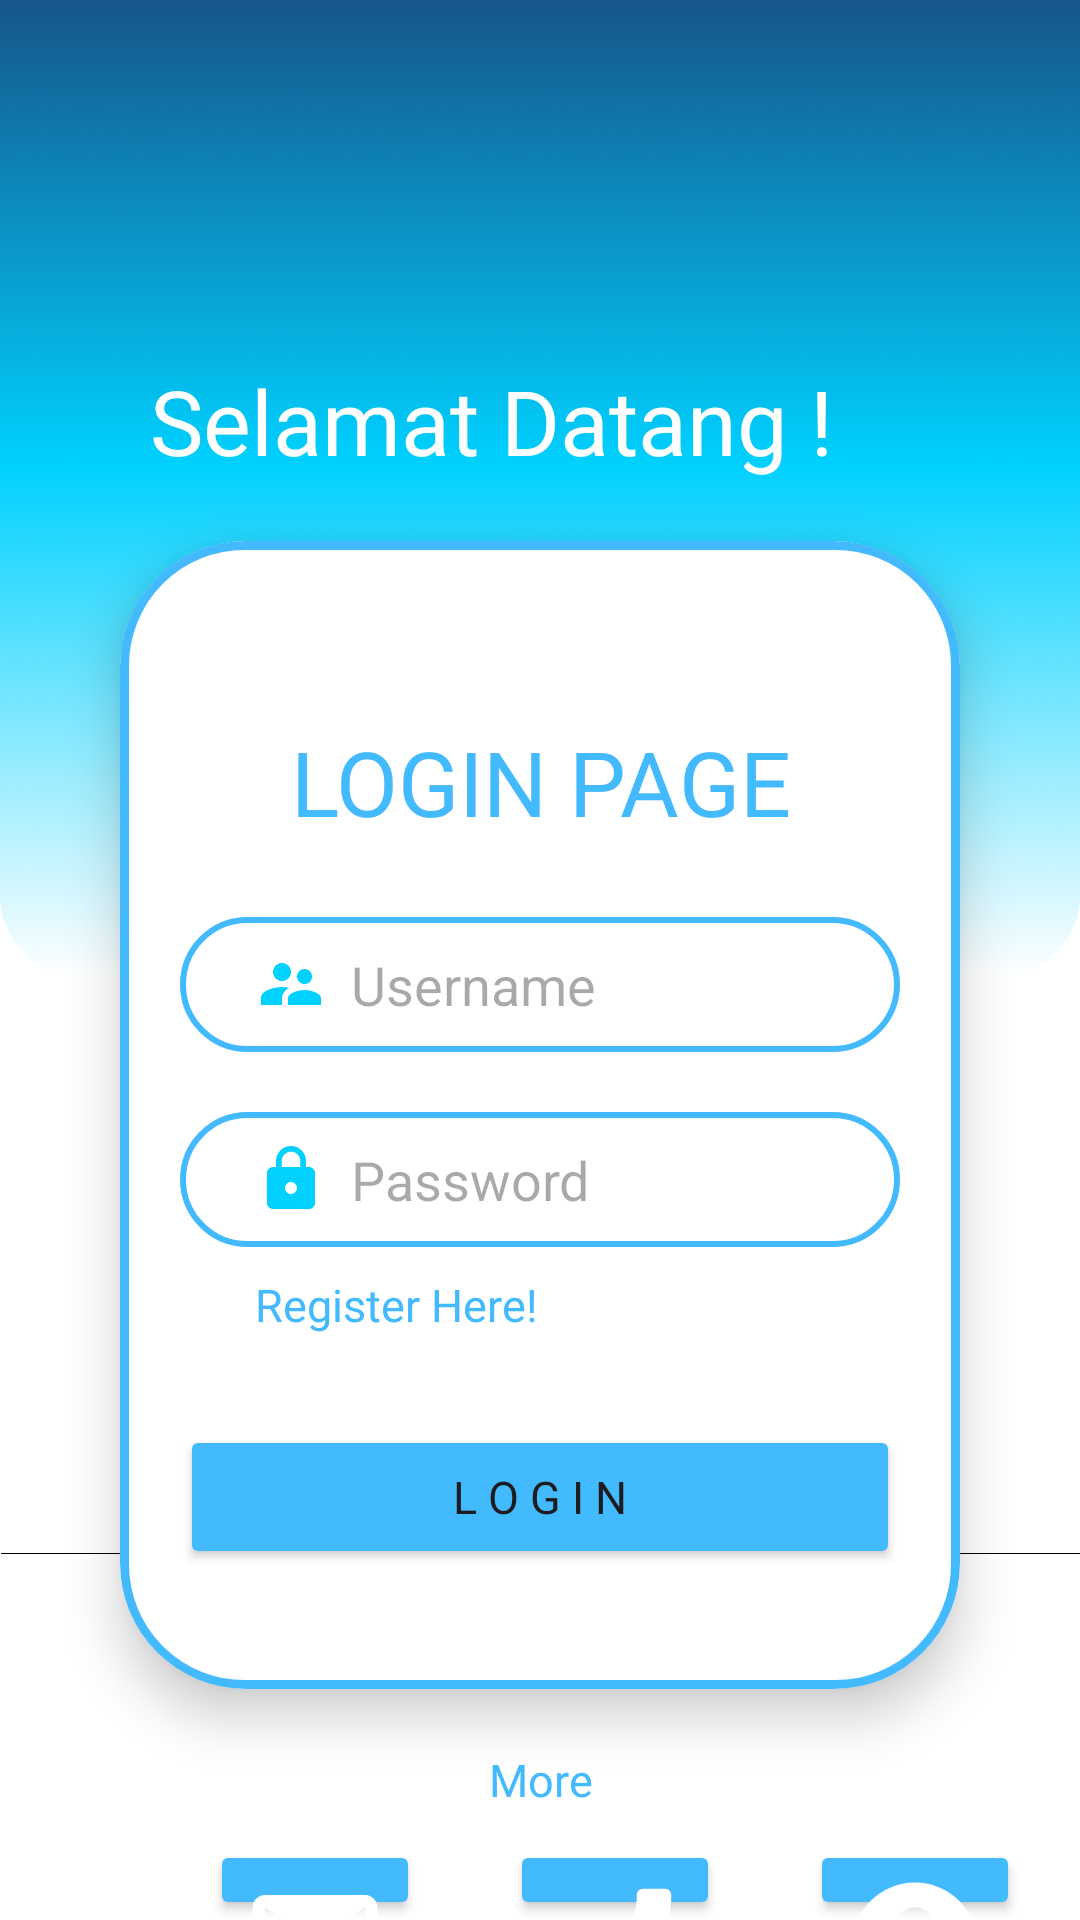

The Android layout XML behind this screen, and the referenced resources:
<!-- AndroidManifest.xml: application theme Theme.UTS_Android -->
<!-- res/layout/activity_main.xml -->
<?xml version="1.0" encoding="utf-8"?>
<RelativeLayout
    xmlns:android="http://schemas.android.com/apk/res/android"
    xmlns:tools="http://schemas.android.com/tools"
    xmlns:app="http://schemas.android.com/apk/res-auto"
    android:layout_width="match_parent"
    android:layout_height="match_parent"
    android:layout_gravity="center_horizontal"
    android:background="@drawable/bg_login"
    android:gravity="center"
    tools:context=".MainActivity">

    <RelativeLayout
        android:id="@+id/atas"
        android:layout_width="match_parent"
        android:layout_height="wrap_content"
        android:layout_marginTop="120dp">
        <TextView
            android:layout_width="wrap_content"
            android:layout_height="wrap_content"
            android:fontFamily="@font/montserrat_bold"
            android:text="@string/welcome"
            android:textColor="@color/white"
            android:paddingStart="50dp"
            android:textSize="30sp"/>
    </RelativeLayout>

    <androidx.cardview.widget.CardView
        android:id="@+id/card_view"
        android:layout_width="match_parent"
        android:layout_height="wrap_content"
        android:layout_below="@+id/atas"
        android:layout_marginStart="40dp"
        android:layout_marginTop="20dp"
        android:layout_marginEnd="40dp"
        android:layout_marginBottom="20dp"
        android:layout_gravity="center"
        app:cardCornerRadius="42dp"
        app:cardElevation="10dp">
        <RelativeLayout
            android:layout_width="wrap_content"
            android:background="@drawable/custom_editcard"
            android:layout_height="wrap_content">
            <TextView
                android:id="@+id/title_card"
                android:layout_width="match_parent"
                android:layout_height="wrap_content"
                android:fontFamily="@font/montserrat_bold"
                android:paddingTop="60dp"
                android:paddingBottom="25dp"
                android:text="@string/login_page"
                android:textAlignment="center"
                android:textColor="@color/biru"
                android:textSize="30sp" />

            <EditText
                android:id="@+id/username"
                android:layout_width="match_parent"
                android:layout_height="45dp"
                android:layout_below="@+id/title_card"
                android:layout_marginTop="0dp"
                android:layout_marginBottom="20dp"
                android:background="@drawable/custom_editform"
                android:drawableStart="@drawable/baseline_supervisor_account_24"
                android:drawablePadding="8dp"
                android:hint="@string/login_username"
                android:padding="10dp"
                android:layout_marginStart="20dp"
                android:layout_marginEnd="20dp"
                android:paddingStart="25dp"
                android:paddingEnd="20dp"
                />
            <EditText
                android:id="@+id/pass"
                android:layout_width="match_parent"
                android:layout_height="45dp"
                android:layout_below="@+id/username"
                android:inputType="textPassword"
                android:layout_marginTop="0dp"
                android:layout_marginBottom="5dp"
                android:background="@drawable/custom_editform"
                android:drawableStart="@drawable/baseline_lock_24"
                android:drawablePadding="8dp"
                android:hint="@string/login_password"
                android:padding="10dp"
                android:layout_marginStart="20dp"
                android:layout_marginEnd="20dp"
                android:paddingStart="25dp"
                android:paddingEnd="20dp" />

            <TextView
                android:id="@+id/register"
                android:layout_width="match_parent"
                android:layout_height="wrap_content"
                android:layout_below="@id/pass"
                android:paddingTop="4dp"
                android:fontFamily="@font/montserrat_bold"
                android:text="@string/register_here"
                android:paddingStart="45dp"
                android:textColor="@color/biru"
                android:textSize="15sp" />

            <Button
                android:id="@+id/btn"
                android:layout_width="match_parent"
                android:layout_height="wrap_content"
                android:layout_below="@id/register"
                android:text="@string/btn_login"
                android:fontFamily="@font/montserrat_bold"
                android:textSize="15sp"
                android:layout_marginStart="20dp"
                android:layout_marginEnd="20dp"
                android:layout_marginTop="30dp"
                android:layout_marginBottom="40dp"
                android:backgroundTint="@color/biru"/>
        </RelativeLayout>

    </androidx.cardview.widget.CardView>

    <TextView
        android:id="@+id/more"
        android:layout_width="match_parent"
        android:layout_height="wrap_content"
        android:layout_below="@id/card_view"
        android:fontFamily="@font/montserrat_bold"
        android:text="@string/more"
        android:textAlignment="center"
        android:textColor="@color/biru"
        android:textSize="15sp"/>
    <RelativeLayout
        android:layout_width="match_parent"
        android:layout_height="wrap_content"
        android:layout_marginTop="10dp"
        android:layout_below="@+id/more">

        <Button
            android:id="@+id/gmail"
            android:layout_width="70dp"
            android:layout_height="70dp"
            android:layout_marginStart="70dp"
            android:backgroundTint="@color/biru"
            android:drawableTop="@drawable/baseline_mark_email_read_24"
            android:drawableTint="@color/white" />

        <Button
            android:id="@+id/hp"
            android:layout_width="70dp"
            android:layout_toRightOf="@id/gmail"
            android:layout_height="70dp"
            android:backgroundTint="@color/biru"
            android:drawableTint="@color/white"
            android:layout_marginStart="30dp"
            android:drawableTop="@drawable/baseline_phone_enabled_24" />
        <Button
            android:id="@+id/profile"
            android:layout_width="70dp"
            android:layout_toRightOf="@id/hp"
            android:layout_height="70dp"
            android:layout_marginStart="30dp"
            android:backgroundTint="@color/biru"
            android:drawableTint="@color/white"
            android:drawableTop="@drawable/baseline_account_circle_24" />
    </RelativeLayout>
</RelativeLayout>
<!-- resources referenced by this layout -->
<resources>
  <color name="biru">#43BAFE</color>
  <color name="white">#FFFFFFFF</color>
  <!-- drawable baseline_account_circle_24 (drawable) -->
  <vector android:height="50dp" android:tint="#38BBF3"
      android:viewportHeight="24" android:viewportWidth="24"
      android:width="50dp" xmlns:android="http://schemas.android.com/apk/res/android">
      <path android:fillColor="@android:color/white" android:pathData="M12,2C6.48,2 2,6.48 2,12s4.48,10 10,10s10,-4.48 10,-10S17.52,2 12,2zM12,6c1.93,0 3.5,1.57 3.5,3.5S13.93,13 12,13s-3.5,-1.57 -3.5,-3.5S10.07,6 12,6zM12,20c-2.03,0 -4.43,-0.82 -6.14,-2.88C7.55,15.8 9.68,15 12,15s4.45,0.8 6.14,2.12C16.43,19.18 14.03,20 12,20z"/>
  </vector>
  <!-- drawable baseline_lock_24 (drawable) -->
  <vector android:height="24dp" android:tint="#00D1FF"
      android:viewportHeight="24" android:viewportWidth="24"
      android:width="24dp" xmlns:android="http://schemas.android.com/apk/res/android">
      <path android:fillColor="@android:color/white" android:pathData="M18,8h-1L17,6c0,-2.76 -2.24,-5 -5,-5S7,3.24 7,6v2L6,8c-1.1,0 -2,0.9 -2,2v10c0,1.1 0.9,2 2,2h12c1.1,0 2,-0.9 2,-2L20,10c0,-1.1 -0.9,-2 -2,-2zM12,17c-1.1,0 -2,-0.9 -2,-2s0.9,-2 2,-2 2,0.9 2,2 -0.9,2 -2,2zM15.1,8L8.9,8L8.9,6c0,-1.71 1.39,-3.1 3.1,-3.1 1.71,0 3.1,1.39 3.1,3.1v2z"/>
  </vector>
  <!-- drawable baseline_mark_email_read_24 (drawable) -->
  <vector android:height="50dp" android:tint="#FFFFFF"
      android:viewportHeight="24" android:viewportWidth="24"
      android:width="50dp" xmlns:android="http://schemas.android.com/apk/res/android">
      <path android:fillColor="@android:color/white" android:pathData="M12,19c0,-3.87 3.13,-7 7,-7c1.08,0 2.09,0.25 3,0.68V6c0,-1.1 -0.9,-2 -2,-2H4C2.9,4 2,4.9 2,6v12c0,1.1 0.9,2 2,2h8.08C12.03,19.67 12,19.34 12,19zM4,6l8,5l8,-5v2l-8,5L4,8V6zM17.34,22l-3.54,-3.54l1.41,-1.41l2.12,2.12l4.24,-4.24L23,16.34L17.34,22z"/>
  </vector>
  <!-- drawable baseline_phone_enabled_24 (drawable) -->
  <vector android:height="50dp" android:tint="#38BBF3"
      android:viewportHeight="24" android:viewportWidth="24"
      android:width="50dp" xmlns:android="http://schemas.android.com/apk/res/android">
      <path android:fillColor="@android:color/white" android:pathData="M17.38,10.79l-2.2,-2.2c-0.28,-0.28 -0.36,-0.67 -0.25,-1.02 0.37,-1.12 0.57,-2.32 0.57,-3.57 0,-0.55 0.45,-1 1,-1H20c0.55,0 1,0.45 1,1 0,9.39 -7.61,17 -17,17 -0.55,0 -1,-0.45 -1,-1v-3.49c0,-0.55 0.45,-1 1,-1 1.24,0 2.45,-0.2 3.57,-0.57 0.35,-0.12 0.75,-0.03 1.02,0.24l2.2,2.2c2.83,-1.45 5.15,-3.76 6.59,-6.59z"/>
  </vector>
  <!-- drawable custom_editcard (drawable) -->
  <?xml version="1.0" encoding="utf-8"?>
  <shape xmlns:android="http://schemas.android.com/apk/res/android"
      android:shape="rectangle">
      <stroke
          android:width="3dp"
          android:color="@color/biru"
          />
      <corners
          android:radius="40dp"/>
  </shape>
  <!-- drawable custom_editform (drawable) -->
  <?xml version="1.0" encoding="utf-8"?>
  <shape xmlns:android="http://schemas.android.com/apk/res/android"
      android:shape="rectangle">
      <stroke
          android:width="2dp"
          android:color="@color/biru"
          />
      <corners
          android:radius="40dp"/>
  </shape>
  <string name="btn_login">L O G I N</string>
  <string name="login_page">LOGIN PAGE</string>
  <string name="login_password">Password</string>
  <string name="login_username">Username</string>
  <string name="more">More</string>
  <string name="register_here">Register Here!</string>
  <string name="welcome">Selamat Datang !</string>
  <style name="Theme.UTS_Android" parent="Base.Theme.UTS_Android" />
  <style name="Base.Theme.UTS_Android" parent="Theme.Material3.DayNight.NoActionBar">
          
          
      </style>
</resources>
